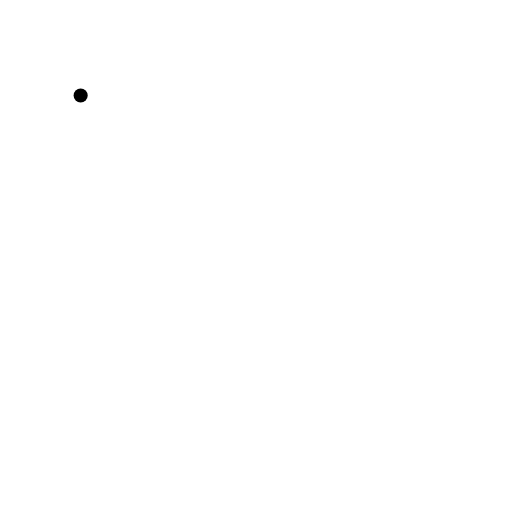
t = 0.00 s
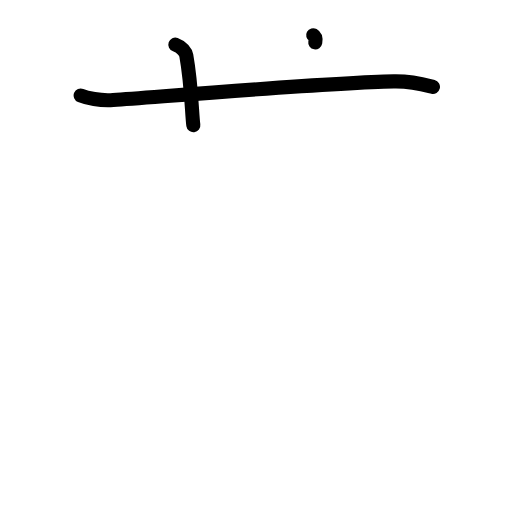
t = 2.20 s
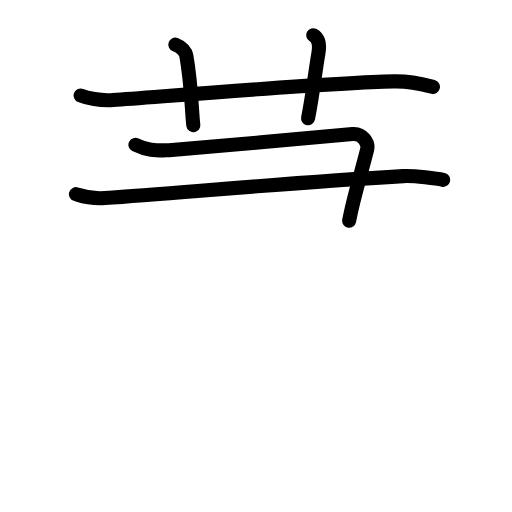
t = 4.40 s
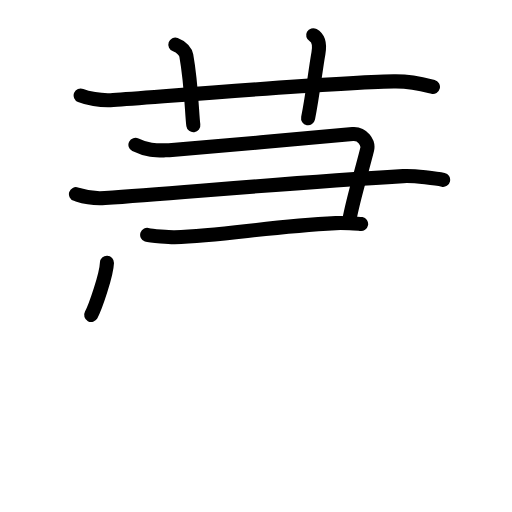
t = 6.60 s
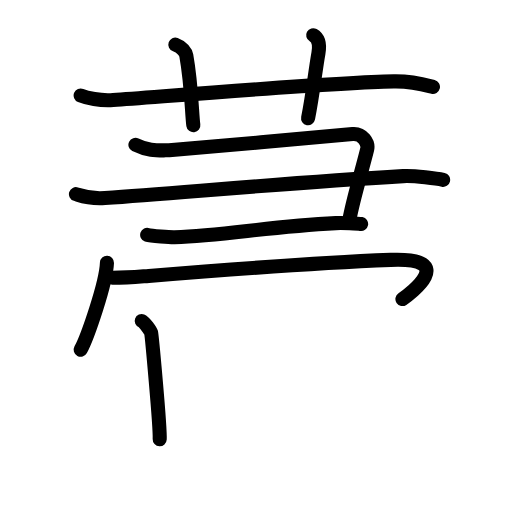
t = 8.80 s
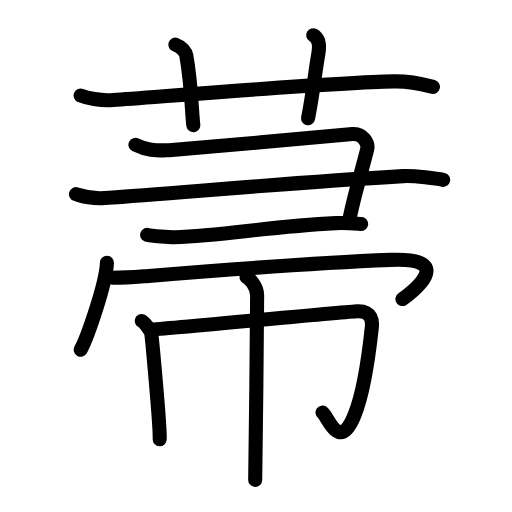
t = 11.00 s

The animated SVG that drew these frames (rendered in a browser with its animation timeline set to each time). Animation: 39 SMIL elements (animate=39); one cycle of 11.00 s.

<?xml version="1.0" encoding="UTF-8"?>
<!--
AniKanjiVG is licensed by CC-BY-SA Paul C. Sommerhoff (https://bitbucket.org/sommerhoff/anikanjivg).
AniKanjiVG uses KanjiVG which is licensed by CC-BY-SA Ulrich Apel (http://kanjivg.tagaini.net).
See also http://creativecommons.org/licenses/by-sa/3.0/
-->
<svg xmlns:kvg='http://kanjivg.tagaini.net' xmlns='http://www.w3.org/2000/svg' width='109' height='109' viewBox='0 0 109 109' style='fill:none;stroke:#000000;stroke-width:3;stroke-linecap:round;stroke-linejoin:round;' id="kvg:kanji_083f7"><g id="kvg:083f7" kvg:element="菷"><g id="kvg:083f7-g1" kvg:element="艹" kvg:variant="true" kvg:original="艸" kvg:position="top" kvg:radical="general"><path id="kvg:083f7-s1" kvg:type="㇐" d="M17.17,20.33c1.29,0.53,4.08,1.17,6.93,0.96c11.91-0.85,46.02-3.69,59.74-3.96c4.17-0.08,7.25,0.9,8.33,1.17"><animate attributeName="d" begin="0.0s" dur="0.3333333333333333s" from="M17.17,20.33C17.17,20.33,17.17,20.33,17.17,20.33" to="M17.17,20.33c1.29,0.53,4.08,1.17,6.93,0.96" />
<animate attributeName="d" begin="0.3333333333333333s" dur="0.3333333333333333s" from="M17.17,20.33c1.29,0.53,4.08,1.17,6.93,0.96c0,0,0,0,0,0,0" to="M17.17,20.33c1.29,0.53,4.08,1.17,6.93,0.96c11.91-0.85,46.02-3.69,59.74-3.96" />
<animate attributeName="d" begin="0.6666666666666666s" dur="0.3333333333333333s" from="M17.17,20.33c1.29,0.53,4.08,1.17,6.93,0.96c11.91-0.85,46.02-3.69,59.74-3.96c0,0,0,0,0,0,0" to="M17.17,20.33c1.29,0.53,4.08,1.17,6.93,0.96c11.91-0.85,46.02-3.69,59.74-3.96c4.17-0.08,7.25,0.9,8.33,1.17" />
</path>
<path id="kvg:083f7-s2" kvg:type="㇑a" d="M37.33,9.5c1.42,0.5,2.21,1.66,2.33,2.33c1.14,6.33,1.17,12.53,1.5,14.83"><animate attributeName="d" begin="1.0s" dur="0.5s" from="M37.33,9.5C37.33,9.5,37.33,9.5,37.33,9.5" to="M37.33,9.5c1.42,0.5,2.21,1.66,2.33,2.33" />
<animate attributeName="d" begin="1.5s" dur="0.5s" from="M37.33,9.5c1.42,0.5,2.21,1.66,2.33,2.33c0,0,0,0,0,0,0" to="M37.33,9.5c1.42,0.5,2.21,1.66,2.33,2.33c1.14,6.33,1.17,12.53,1.5,14.83" />
<animate attributeName="d" begin="0s" dur="1.0s" from="M-100,-100" to="M-100,-100" />
</path>
<path id="kvg:083f7-s3" kvg:type="㇑a" d="M66.67,7.5c1.33,0.75,1.35,2.5,1.12,3.82c-0.71,4.02-1.18,8.71-2.2,13.85"><animate attributeName="d" begin="2.0s" dur="0.5s" from="M66.67,7.5C66.67,7.5,66.67,7.5,66.67,7.5" to="M66.67,7.5c1.33,0.75,1.35,2.5,1.12,3.82" />
<animate attributeName="d" begin="2.5s" dur="0.5s" from="M66.67,7.5c1.33,0.75,1.35,2.5,1.12,3.82c0,0,0,0,0,0,0" to="M66.67,7.5c1.33,0.75,1.35,2.5,1.12,3.82c-0.71,4.02-1.18,8.71-2.2,13.85" />
<animate attributeName="d" begin="0s" dur="2.0s" from="M-100,-100" to="M-100,-100" />
</path>
</g>
<g id="kvg:083f7-g2" kvg:element="帚" kvg:position="bottom"><g id="kvg:083f7-g3" kvg:element="⺕" kvg:variant="true" kvg:original="彑" kvg:position="top"><path id="kvg:083f7-s4" kvg:type="㇕" d="M28.83,30.83C31.5,32.17,33.57,32,36,32c1.33,0,36.94-3.28,39.07-3.47c2.13-0.19,3.44,1.9,3.09,3.3C76.83,37.17,75.25,42,74.33,47"><animate attributeName="d" begin="3.0s" dur="0.25s" from="M28.83,30.83C28.83,30.83,28.83,30.83,28.83,30.83" to="M28.83,30.83C31.5,32.17,33.57,32,36,32" />
<animate attributeName="d" begin="3.25s" dur="0.25s" from="M28.83,30.83C31.5,32.17,33.57,32,36,32c0,0,0,0,0,0,0" to="M28.83,30.83C31.5,32.17,33.57,32,36,32c1.33,0,36.94-3.28,39.07-3.47" />
<animate attributeName="d" begin="3.5s" dur="0.25s" from="M28.83,30.83C31.5,32.17,33.57,32,36,32c1.33,0,36.94-3.28,39.07-3.47c0,0,0,0,0,0,0" to="M28.83,30.83C31.5,32.17,33.57,32,36,32c1.33,0,36.94-3.28,39.07-3.47c2.13-0.19,3.44,1.9,3.09,3.3" />
<animate attributeName="d" begin="3.75s" dur="0.25s" from="M28.83,30.83C31.5,32.17,33.57,32,36,32c1.33,0,36.94-3.28,39.07-3.47c2.13-0.19,3.44,1.9,3.09,3.3c0,0,0,0,0,0,0" to="M28.83,30.83C31.5,32.17,33.57,32,36,32c1.33,0,36.94-3.28,39.07-3.47c2.13-0.19,3.44,1.9,3.09,3.3C76.83,37.17,75.25,42,74.33,47" />
<animate attributeName="d" begin="0s" dur="3.0s" from="M-100,-100" to="M-100,-100" />
</path>
<path id="kvg:083f7-s5" kvg:type="㇐" d="M16.17,41.33c1.33,0.42,2.84,1.06,6.17,0.83C39.25,41,60,39,85.83,37.5c2.35-0.14,7.33,0.52,8.51,0.79"><animate attributeName="d" begin="4.0s" dur="0.3333333333333333s" from="M16.17,41.33C16.17,41.33,16.17,41.33,16.17,41.33" to="M16.17,41.33c1.33,0.42,2.84,1.06,6.17,0.83" />
<animate attributeName="d" begin="4.333333333333333s" dur="0.3333333333333333s" from="M16.17,41.33c1.33,0.42,2.84,1.06,6.17,0.83c0,0,0,0,0,0,0" to="M16.17,41.33c1.33,0.42,2.84,1.06,6.17,0.83C39.25,41,60,39,85.83,37.5" />
<animate attributeName="d" begin="4.666666666666667s" dur="0.3333333333333333s" from="M16.17,41.33c1.33,0.42,2.84,1.06,6.17,0.83C39.25,41,60,39,85.83,37.5c0,0,0,0,0,0,0" to="M16.17,41.33c1.33,0.42,2.84,1.06,6.17,0.83C39.25,41,60,39,85.83,37.5c2.35-0.14,7.33,0.52,8.51,0.79" />
<animate attributeName="d" begin="0s" dur="4.0s" from="M-100,-100" to="M-100,-100" />
</path>
<path id="kvg:083f7-s6" kvg:type="㇐c" d="M31.33,50c0.81,0.28,5.02,0.52,5.83,0.5c10.71-0.33,19.58-2.25,34.33-3c1.35-0.07,4.71,0.06,5.39,0.19"><animate attributeName="d" begin="5.0s" dur="0.3333333333333333s" from="M31.33,50C31.33,50,31.33,50,31.33,50" to="M31.33,50c0.81,0.28,5.02,0.52,5.83,0.5" />
<animate attributeName="d" begin="5.333333333333333s" dur="0.3333333333333333s" from="M31.33,50c0.81,0.28,5.02,0.52,5.83,0.5c0,0,0,0,0,0,0" to="M31.33,50c0.81,0.28,5.02,0.52,5.83,0.5c10.71-0.33,19.58-2.25,34.33-3" />
<animate attributeName="d" begin="5.666666666666667s" dur="0.3333333333333333s" from="M31.33,50c0.81,0.28,5.02,0.52,5.83,0.5c10.71-0.33,19.58-2.25,34.33-3c0,0,0,0,0,0,0" to="M31.33,50c0.81,0.28,5.02,0.52,5.83,0.5c10.71-0.33,19.58-2.25,34.33-3c1.35-0.07,4.71,0.06,5.39,0.19" />
<animate attributeName="d" begin="0s" dur="5.0s" from="M-100,-100" to="M-100,-100" />
</path>
</g>
<g id="kvg:083f7-g4" kvg:position="bottom"><g id="kvg:083f7-g5" kvg:element="冖"><path id="kvg:083f7-s7" kvg:type="㇔" d="M22.77,55.94c-0.17,4.4-4.17,15.89-5.59,18.51"><animate attributeName="d" begin="6.0s" dur="1.0s" from="M22.77,55.94C22.77,55.94,22.77,55.94,22.77,55.94" to="M22.77,55.94c-0.17,4.4-4.17,15.89-5.59,18.51" />
<animate attributeName="d" begin="0s" dur="6.0s" from="M-100,-100" to="M-100,-100" />
</path>
<path id="kvg:083f7-s8" kvg:type="㇖b" d="M23.94,59.14c3.28,0,5.07-0.19,7.71-0.4c19.55-1.6,35.04-2.75,51.52-3.41c14.58-0.58,4.05,7.29,2.5,8.33"><animate attributeName="d" begin="7.0s" dur="0.3333333333333333s" from="M23.94,59.14C23.94,59.14,23.94,59.14,23.94,59.14" to="M23.94,59.14c3.28,0,5.07-0.19,7.71-0.4" />
<animate attributeName="d" begin="7.333333333333333s" dur="0.3333333333333333s" from="M23.94,59.14c3.28,0,5.07-0.19,7.71-0.4c0,0,0,0,0,0,0" to="M23.94,59.14c3.28,0,5.07-0.19,7.71-0.4c19.55-1.6,35.04-2.75,51.52-3.41" />
<animate attributeName="d" begin="7.666666666666667s" dur="0.3333333333333333s" from="M23.94,59.14c3.28,0,5.07-0.19,7.71-0.4c19.55-1.6,35.04-2.75,51.52-3.41c0,0,0,0,0,0,0" to="M23.94,59.14c3.28,0,5.07-0.19,7.71-0.4c19.55-1.6,35.04-2.75,51.52-3.41c14.58-0.58,4.05,7.29,2.5,8.33" />
<animate attributeName="d" begin="0s" dur="7.0s" from="M-100,-100" to="M-100,-100" />
</path>
</g>
<g id="kvg:083f7-g6" kvg:element="巾"><path id="kvg:083f7-s9" kvg:type="㇑" d="M30.17,68.33c0.58,0.22,1.88,2.06,2,2.5c0.12,0.44,1.95,19.9,1.83,22.67"><animate attributeName="d" begin="8.0s" dur="0.5s" from="M30.17,68.33C30.17,68.33,30.17,68.33,30.17,68.33" to="M30.17,68.33c0.58,0.22,1.88,2.06,2,2.5" />
<animate attributeName="d" begin="8.5s" dur="0.5s" from="M30.17,68.33c0.58,0.22,1.88,2.06,2,2.5c0,0,0,0,0,0,0" to="M30.17,68.33c0.58,0.22,1.88,2.06,2,2.5c0.12,0.44,1.95,19.9,1.83,22.67" />
<animate attributeName="d" begin="0s" dur="8.0s" from="M-100,-100" to="M-100,-100" />
</path>
<path id="kvg:083f7-s10" kvg:type="㇆a" d="M32,70.17c3.64-0.17,41.37-3.8,44.08-3.91c3.19-0.12,3.2,2.32,3.08,3.41c-0.58,5.46-1.53,13.3-3.67,18.67c-3.25,8.17-5.62,0.34-6.83-0.5"><animate attributeName="d" begin="9.0s" dur="0.25s" from="M32,70.17C32,70.17,32,70.17,32,70.17" to="M32,70.17c3.64-0.17,41.37-3.8,44.08-3.91" />
<animate attributeName="d" begin="9.25s" dur="0.25s" from="M32,70.17c3.64-0.17,41.37-3.8,44.08-3.91c0,0,0,0,0,0,0" to="M32,70.17c3.64-0.17,41.37-3.8,44.08-3.91c3.19-0.12,3.2,2.32,3.08,3.41" />
<animate attributeName="d" begin="9.5s" dur="0.25s" from="M32,70.17c3.64-0.17,41.37-3.8,44.08-3.91c3.19-0.12,3.2,2.32,3.08,3.41c0,0,0,0,0,0,0" to="M32,70.17c3.64-0.17,41.37-3.8,44.08-3.91c3.19-0.12,3.2,2.32,3.08,3.41c-0.58,5.46-1.53,13.3-3.67,18.67" />
<animate attributeName="d" begin="9.75s" dur="0.25s" from="M32,70.17c3.64-0.17,41.37-3.8,44.08-3.91c3.19-0.12,3.2,2.32,3.08,3.41c-0.58,5.46-1.53,13.3-3.67,18.67c0,0,0,0,0,0,0" to="M32,70.17c3.64-0.17,41.37-3.8,44.08-3.91c3.19-0.12,3.2,2.32,3.08,3.41c-0.58,5.46-1.53,13.3-3.67,18.67c-3.25,8.17-5.62,0.34-6.83-0.5" />
<animate attributeName="d" begin="0s" dur="9.0s" from="M-100,-100" to="M-100,-100" />
</path>
<path id="kvg:083f7-s11" kvg:type="㇑" d="M52.5,59c0.59,0.23,2.24,2,2.24,3.84c0,0.47-0.29,36.47-0.41,39.33"><animate attributeName="d" begin="10.0s" dur="0.5s" from="M52.5,59C52.5,59,52.5,59,52.5,59" to="M52.5,59c0.59,0.23,2.24,2,2.24,3.84" />
<animate attributeName="d" begin="10.5s" dur="0.5s" from="M52.5,59c0.59,0.23,2.24,2,2.24,3.84c0,0,0,0,0,0,0" to="M52.5,59c0.59,0.23,2.24,2,2.24,3.84c0,0.47-0.29,36.47-0.41,39.33" />
<animate attributeName="d" begin="0s" dur="10.0s" from="M-100,-100" to="M-100,-100" />
</path>
</g>
</g>
</g>
</g>
</svg>
